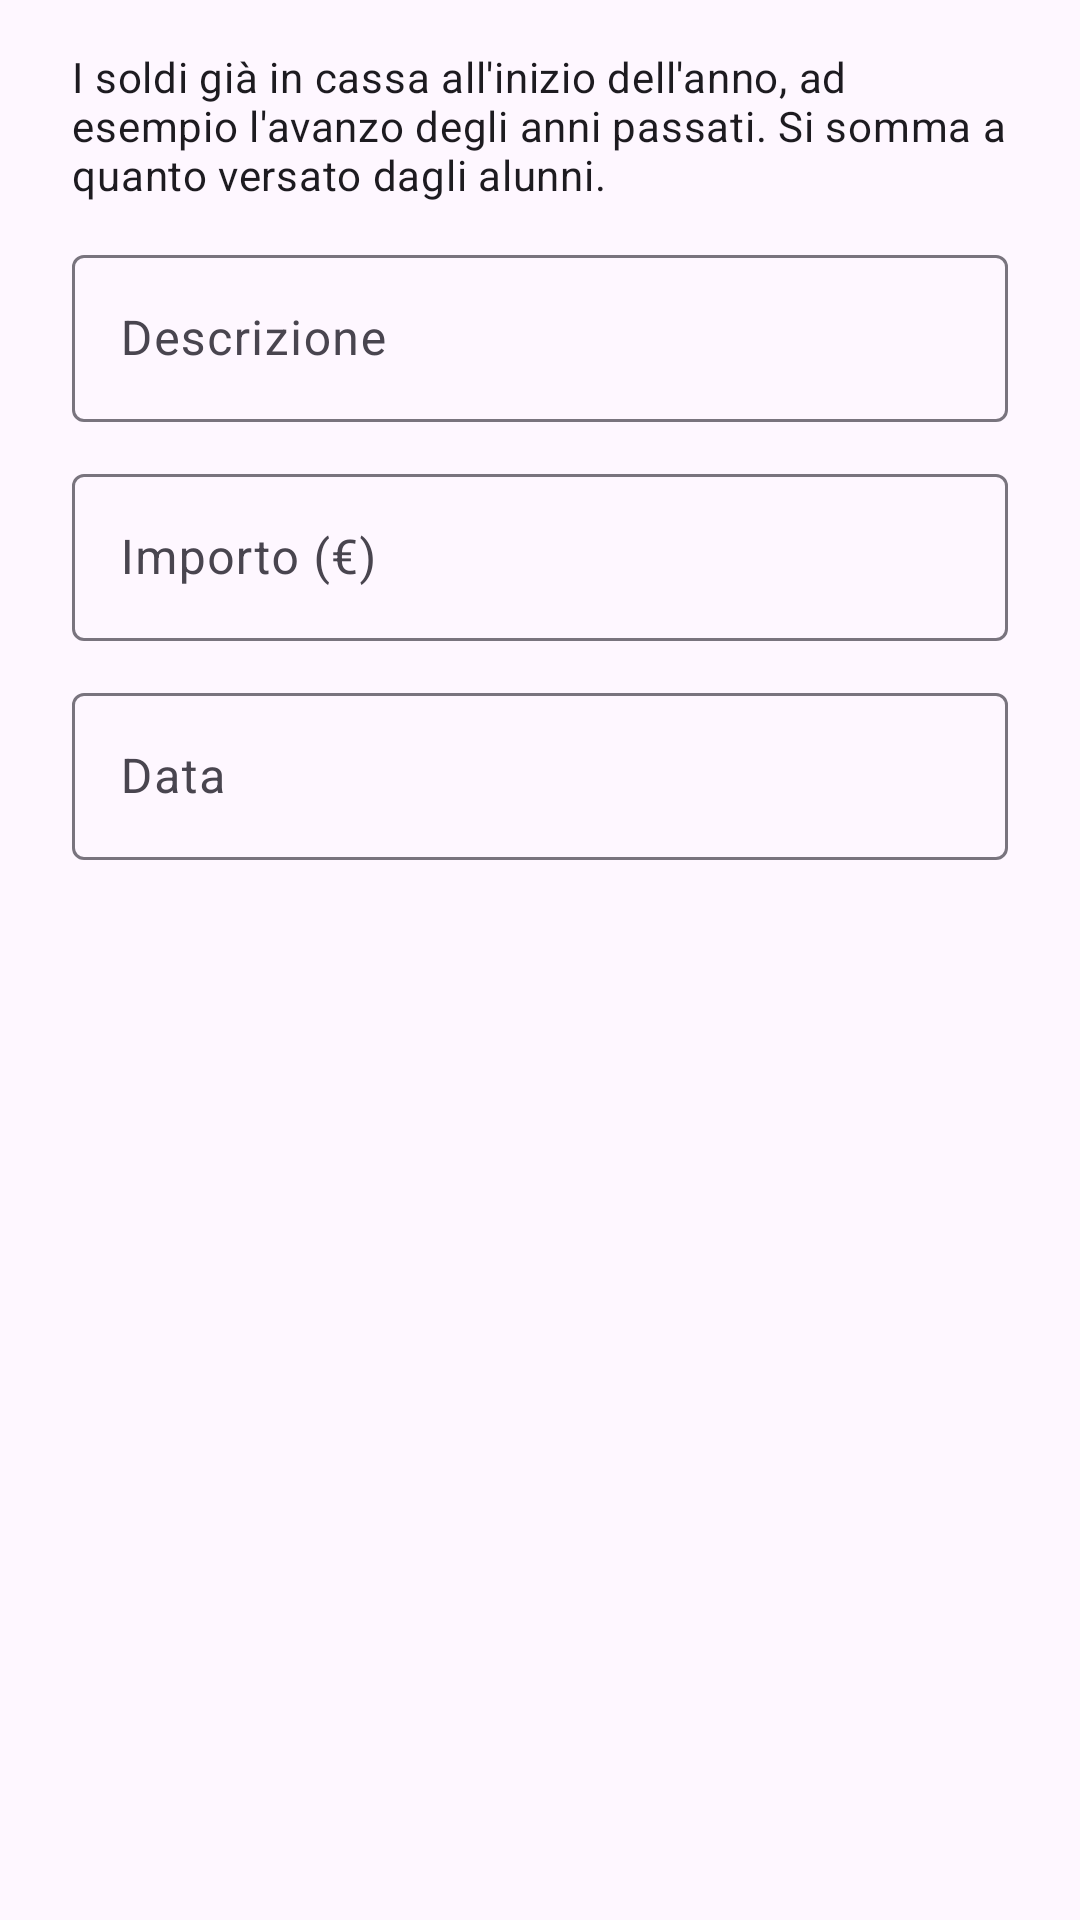

The Android layout XML behind this screen, and the referenced resources:
<!-- AndroidManifest.xml: application theme Theme.Fondocassa -->
<!-- res/layout/dialog_fondo.xml -->
<?xml version="1.0" encoding="utf-8"?>
<LinearLayout xmlns:android="http://schemas.android.com/apk/res/android"
    android:layout_width="match_parent"
    android:layout_height="wrap_content"
    android:orientation="vertical"
    android:paddingHorizontal="24dp"
    android:paddingTop="16dp">

    <TextView
        android:layout_width="match_parent"
        android:layout_height="wrap_content"
        android:layout_marginBottom="12dp"
        android:text="@string/fondo_iniziale_spiegazione"
        android:textAppearance="?attr/textAppearanceBodyMedium" />

    <com.google.android.material.textfield.TextInputLayout
        style="?attr/textInputOutlinedStyle"
        android:layout_width="match_parent"
        android:layout_height="wrap_content"
        android:layout_marginBottom="12dp"
        android:hint="@string/campo_descrizione">

        <com.google.android.material.textfield.TextInputEditText
            android:id="@+id/campo_descrizione"
            android:layout_width="match_parent"
            android:layout_height="wrap_content"
            android:inputType="textCapSentences" />
    </com.google.android.material.textfield.TextInputLayout>

    <com.google.android.material.textfield.TextInputLayout
        style="?attr/textInputOutlinedStyle"
        android:layout_width="match_parent"
        android:layout_height="wrap_content"
        android:layout_marginBottom="12dp"
        android:hint="@string/fondo_importo">

        <com.google.android.material.textfield.TextInputEditText
            android:id="@+id/campo_importo"
            android:layout_width="match_parent"
            android:layout_height="wrap_content"
            android:inputType="numberDecimal" />
    </com.google.android.material.textfield.TextInputLayout>

    <com.google.android.material.textfield.TextInputLayout
        style="?attr/textInputOutlinedStyle"
        android:layout_width="match_parent"
        android:layout_height="wrap_content"
        android:hint="@string/campo_data">

        <com.google.android.material.textfield.TextInputEditText
            android:id="@+id/campo_data"
            android:layout_width="match_parent"
            android:layout_height="wrap_content"
            android:cursorVisible="false"
            android:focusable="false"
            android:inputType="none" />
    </com.google.android.material.textfield.TextInputLayout>
</LinearLayout>
<!-- resources referenced by this layout -->
<resources>
  <string name="campo_data">Data</string>
  <string name="campo_descrizione">Descrizione</string>
  <string name="fondo_importo">Importo (€)</string>
  <string name="fondo_iniziale_spiegazione">I soldi già in cassa all\'inizio dell\'anno, ad esempio l\'avanzo degli anni passati. Si somma a quanto versato dagli alunni.</string>
  <style name="Theme.Fondocassa" parent="Theme.Material3.DayNight.NoActionBar">
          <item name="colorPrimary">@color/verde</item>
          <item name="colorOnPrimary">@android:color/white</item>
          <item name="colorSecondary">@color/verde</item>
      </style>
  <color name="verde">#0F766E</color>
</resources>
